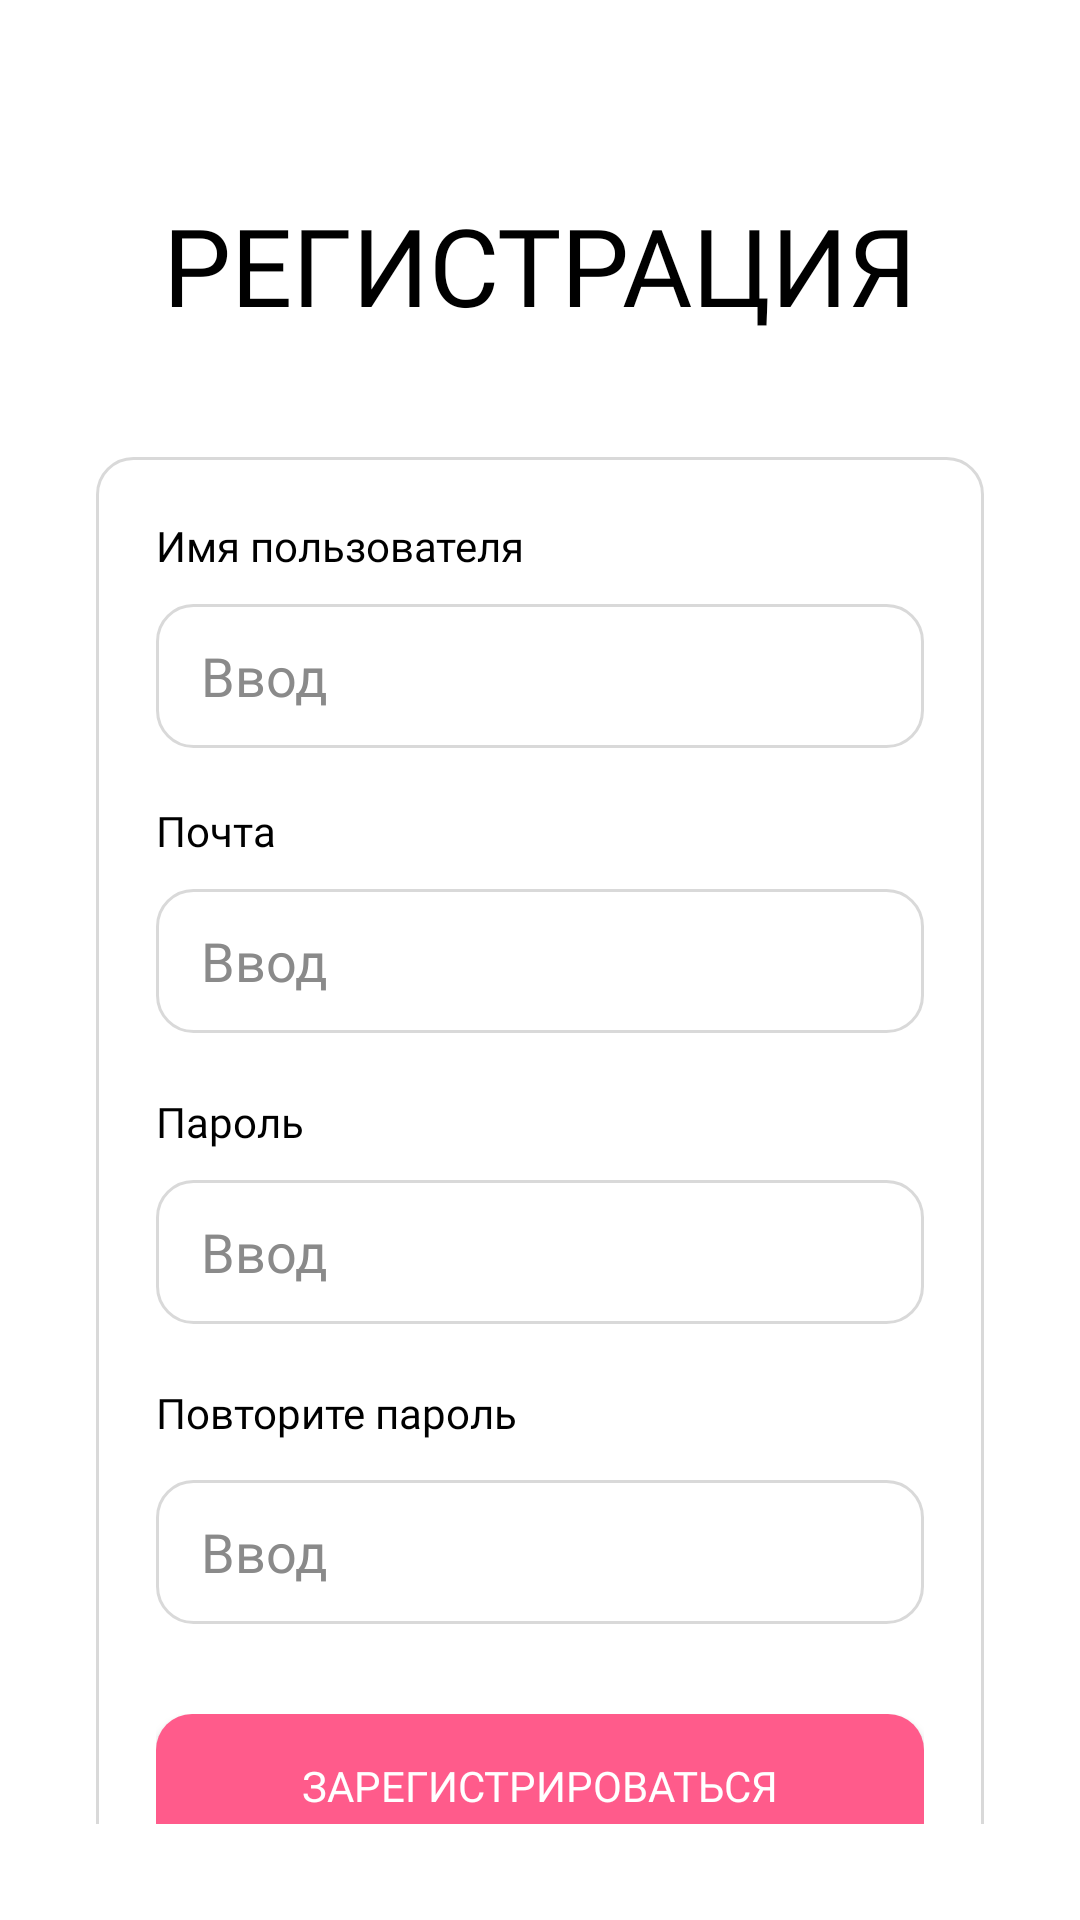

Android layout source for this screen:
<!-- AndroidManifest.xml: application theme Theme.Skill21 -->
<!-- res/layout/activity_reg.xml -->
<?xml version="1.0" encoding="utf-8"?>
<androidx.constraintlayout.widget.ConstraintLayout xmlns:android="http://schemas.android.com/apk/res/android"
    xmlns:app="http://schemas.android.com/apk/res-auto"
    xmlns:tools="http://schemas.android.com/tools"
    android:id="@+id/main"
    android:layout_width="match_parent"
    android:layout_height="match_parent"
    android:background="@color/white"
    android:orientation="vertical"
    android:padding="16dp">

    <androidx.constraintlayout.widget.ConstraintLayout
        android:id="@+id/constraintLayout2"
        android:layout_width="match_parent"
        android:layout_height="match_parent"
        android:background="@color/white"
        android:orientation="vertical"
        android:padding="16dp"
        tools:layout_editor_absoluteX="87dp"
        tools:layout_editor_absoluteY="55dp">

        <TextView
            android:id="@+id/header"
            style="@style/TextViewStyle"
            android:layout_width="wrap_content"
            android:layout_height="wrap_content"
            android:layout_marginTop="32dp"
            android:text="РЕГИСТРАЦИЯ"
            android:textSize="36dp"
            app:layout_constraintEnd_toEndOf="parent"
            app:layout_constraintHorizontal_bias="0.5"
            app:layout_constraintStart_toStartOf="parent"
            app:layout_constraintTop_toTopOf="parent" />

        <RelativeLayout
            android:id="@+id/cardView"
            android:layout_width="match_parent"
            android:layout_height="wrap_content"
            android:layout_marginTop="40dp"
            android:background="@drawable/edit_text_border"
            android:paddingBottom="20dp"
            app:cardBackgroundColor="@color/white"
            app:cardCornerRadius="20dp"
            app:layout_constraintEnd_toEndOf="parent"
            app:layout_constraintHorizontal_bias="0.5"
            app:layout_constraintStart_toStartOf="parent"
            app:layout_constraintTop_toBottomOf="@+id/header">

            <RelativeLayout
                android:id="@+id/name"
                android:layout_width="282dp"
                android:layout_height="wrap_content"
                android:layout_marginLeft="20dp"
                android:layout_marginTop="20dp">

                <TextView
                    android:id="@+id/textView2"
                    style="@style/TextViewStyle"
                    android:layout_width="wrap_content"
                    android:layout_height="wrap_content"
                    android:text="Имя пользователя"
                    android:textColor="@color/black" />
            </RelativeLayout>

            <RelativeLayout
                android:id="@+id/name_vvod"
                android:layout_width="wrap_content"
                android:layout_height="48dp"
                android:layout_below="@+id/name"
                android:layout_marginLeft="20dp"
                android:layout_marginTop="10dp"
                android:layout_marginRight="20dp">

                <EditText
                    style="@style/TextViewStyle"
                    android:id="@+id/user_reg"
                    android:layout_width="match_parent"
                    android:layout_height="match_parent"
                    android:background="@drawable/edit_text_border"
                    android:ems="10"
                    android:hint="Ввод"
                    android:inputType="text"
                    android:paddingLeft="15dp"
                    android:textColor="@color/black"
                    android:textColorHint="#8a8a8a" />
            </RelativeLayout>

            <RelativeLayout
                android:id="@+id/mail"
                android:layout_width="282dp"
                android:layout_height="wrap_content"
                android:layout_marginLeft="20dp"
                android:layout_marginTop="115dp">

                <TextView
                    android:id="@+id/textView3"
                    style="@style/TextViewStyle"
                    android:layout_width="wrap_content"
                    android:layout_height="wrap_content"
                    android:text="Почта"
                    android:textColor="@color/black" />

            </RelativeLayout>

            <RelativeLayout
                android:id="@+id/mail_vvod"
                android:layout_width="wrap_content"
                android:layout_height="48dp"
                android:layout_below="@+id/mail"
                android:layout_marginLeft="20dp"
                android:layout_marginTop="10dp"
                android:layout_marginRight="20dp">

                <EditText
                    style="@style/TextViewStyle"
                    android:id="@+id/email_reg"
                    android:layout_width="match_parent"
                    android:layout_height="match_parent"
                    android:background="@drawable/edit_text_border"
                    android:ems="10"
                    android:hint="Ввод"
                    android:inputType="textEmailAddress"
                    android:paddingLeft="15dp"
                    android:textColor="@color/black"
                    android:textColorHint="#8a8a8a" />
            </RelativeLayout>

            <RelativeLayout
                android:id="@+id/password"
                android:layout_width="282dp"
                android:layout_height="wrap_content"
                android:layout_below="@+id/mail_vvod"
                android:layout_marginLeft="20dp"
                android:layout_marginTop="20dp">

                <TextView
                    style="@style/TextViewStyle"
                    android:layout_width="wrap_content"
                    android:layout_height="wrap_content"
                    android:text="Пароль"
                    android:textColor="@color/black" />

            </RelativeLayout>

            <RelativeLayout
                android:id="@+id/password_vvod"
                android:layout_width="wrap_content"
                android:layout_height="48dp"
                android:layout_below="@+id/password"
                android:layout_marginLeft="20dp"
                android:layout_marginTop="10dp"
                android:layout_marginRight="20dp">

                <EditText
                    style="@style/TextViewStyle"
                    android:id="@+id/password_reg"
                    android:layout_width="match_parent"
                    android:layout_height="match_parent"
                    android:background="@drawable/edit_text_border"
                    android:ems="10"
                    android:hint="Ввод"
                    android:inputType="textPassword"
                    android:paddingLeft="15dp"
                    android:textColor="@color/black"
                    android:textColorHint="#8a8a8a" />
            </RelativeLayout>

            <RelativeLayout
                android:id="@+id/repeat"
                android:layout_width="282dp"
                android:layout_height="22dp"
                android:layout_below="@+id/password_vvod"
                android:layout_marginLeft="20dp"
                android:layout_marginTop="20dp">

                <TextView
                    style="@style/TextViewStyle"
                    android:layout_width="wrap_content"
                    android:layout_height="wrap_content"
                    android:text="Повторите пароль"
                    android:textColor="@color/black" />

            </RelativeLayout>

            <RelativeLayout
                android:id="@+id/repeat_vvod"
                android:layout_width="wrap_content"
                android:layout_height="48dp"
                android:layout_below="@+id/repeat"
                android:layout_marginLeft="20dp"
                android:layout_marginTop="10dp"
                android:layout_marginRight="20dp">

                <EditText
                    style="@style/TextViewStyle"
                    android:id="@+id/password_reg2"
                    android:layout_width="match_parent"
                    android:layout_height="match_parent"
                    android:background="@drawable/edit_text_border"
                    android:ems="10"
                    android:hint="Ввод"
                    android:inputType="textPassword"
                    android:paddingLeft="15dp"
                    android:textColor="@color/black"
                    android:textColorHint="#8a8a8a" />
            </RelativeLayout>

            <RelativeLayout
                android:id="@+id/register_button"
                android:layout_width="wrap_content"
                android:layout_height="48dp"
                android:layout_below="@+id/repeat_vvod"
                android:layout_marginLeft="20dp"
                android:layout_marginTop="30dp"
                android:layout_marginRight="20dp">

                <androidx.appcompat.widget.AppCompatButton
                    style="@style/ButtonStyle"
                    android:layout_width="match_parent"
                    android:layout_height="match_parent"
                    android:backgroundTint="@color/corall"
                    android:onClick="RegButton"
                    android:text="Зарегистрироваться"
                    tools:layout_editor_absoluteX="32dp"
                    tools:layout_editor_absoluteY="242dp" />

            </RelativeLayout>

        </RelativeLayout>

        <RelativeLayout
            android:id="@+id/bottombar"
            android:layout_width="match_parent"
            android:layout_height="wrap_content"
            android:layout_marginTop="20dp"
            app:layout_constraintEnd_toEndOf="parent"
            app:layout_constraintHorizontal_bias="0.5"
            app:layout_constraintStart_toStartOf="parent"
            app:layout_constraintTop_toBottomOf="@+id/cardView">

            <TextView
                android:id="@+id/textView4"
                style="@style/TextViewStyle"
                android:layout_marginLeft="50dp"
                android:layout_width="wrap_content"
                android:layout_height="wrap_content"
                android:text="Уже есть аккаунт?"
                android:textColor="@color/black"
                android:textSize="12sp"/>

            <TextView
                style="@style/TextViewStyle"
                android:clickable="true"
                android:focusable="true"
                android:onClick="toVhod"
                android:layout_width="wrap_content"
                android:layout_height="wrap_content"
                android:layout_marginLeft="230dp"
                android:text="Войти"
                android:textColor="@color/corall"
                android:textSize="12sp" />

        </RelativeLayout>

    </androidx.constraintlayout.widget.ConstraintLayout>

</androidx.constraintlayout.widget.ConstraintLayout>
<!-- resources referenced by this layout -->
<resources>
  <color name="black">#FF000000</color>
  <color name="corall">#FF5B8B</color>
  <color name="white">#FFFFFFFF</color>
  <!-- drawable edit_text_border (drawable) -->
  <?xml version="1.0" encoding="utf-8"?>
  <shape
      xmlns:android="http://schemas.android.com/apk/res/android"
      android:shape="rectangle">
      <solid
          android:color="@android:color/white"/>
  
      <corners
          android:bottomRightRadius="12dp"
          android:bottomLeftRadius="12dp"
          android:topLeftRadius="12dp"
          android:topRightRadius="12dp"/>
      <stroke
          android:color="#d9d9d9"
          android:width="1dp"/>
  </shape>
  <style name="ButtonStyle" parent="Widget.AppCompat.Button">
          <item name="android:background">@drawable/edit_button_border</item>
          <item name="fontFamily">@font/days_one</item>
          <item name="android:textColor">@color/white</item>
      </style>
  <style name="TextViewStyle">
          <item name="android:fontFamily">@font/days_one</item>
          <item name="android:textColor">@color/black</item>
      </style>
  <style name="Theme.Skill21" parent="Base.Theme.Skill21" />
  <!-- drawable edit_button_border (drawable) -->
  <?xml version="1.0" encoding="utf-8"?>
  <shape
      xmlns:android="http://schemas.android.com/apk/res/android"
      android:shape="rectangle">
      <solid
          android:color="@color/corall"/>
      <corners
          android:bottomRightRadius="12dp"
          android:bottomLeftRadius="12dp"
          android:topLeftRadius="12dp"
          android:topRightRadius="12dp"/>
  </shape>
  <style name="Base.Theme.Skill21" parent="Theme.Material3.DayNight.NoActionBar">
          
          
          <item name="android:buttonStyleToggle">@style/StarButton</item>
      </style>
  <style name="StarButton" parent="android:Widget.Button.Toggle">
          <item name="android:background">@drawable/star_button_bg</item>
          <item name="android:textOn">""</item>
          <item name="android:textOff">""</item>
          <item name="android:disabledAlpha">?android:attr/disabledAlpha</item>
      </style>
  <!-- drawable star_button_bg (drawable) -->
  <?xml version="1.0" encoding="utf-8"?>
  <layer-list xmlns:android="http://schemas.android.com/apk/res/android">
      <item android:id="@android:id/background" android:drawable="@android:color/transparent" />
      <item android:id="@android:id/toggle" android:drawable="@drawable/star_button_toggle" />
  </layer-list>
  <!-- drawable star_button_toggle (drawable) -->
  <?xml version="1.0" encoding="utf-8"?>
  <selector xmlns:android="http://schemas.android.com/apk/res/android">
      <item android:state_checked="false" android:drawable="@drawable/star_toggle_off" />
      <item android:state_checked="true" android:drawable="@drawable/star_toggle_on" />
  </selector>
  <!-- drawable star_toggle_on (drawable) -->
  <vector xmlns:android="http://schemas.android.com/apk/res/android" android:height="24dp" android:tint="#FFEA62" android:viewportHeight="24" android:viewportWidth="24" android:width="24dp">
        
      <path android:fillColor="@android:color/white" android:pathData="M12,17.27L18.18,21l-1.64,-7.03L22,9.24l-7.19,-0.61L12,2 9.19,8.63 2,9.24l5.46,4.73L5.82,21z"/>
      
  </vector>
</resources>
